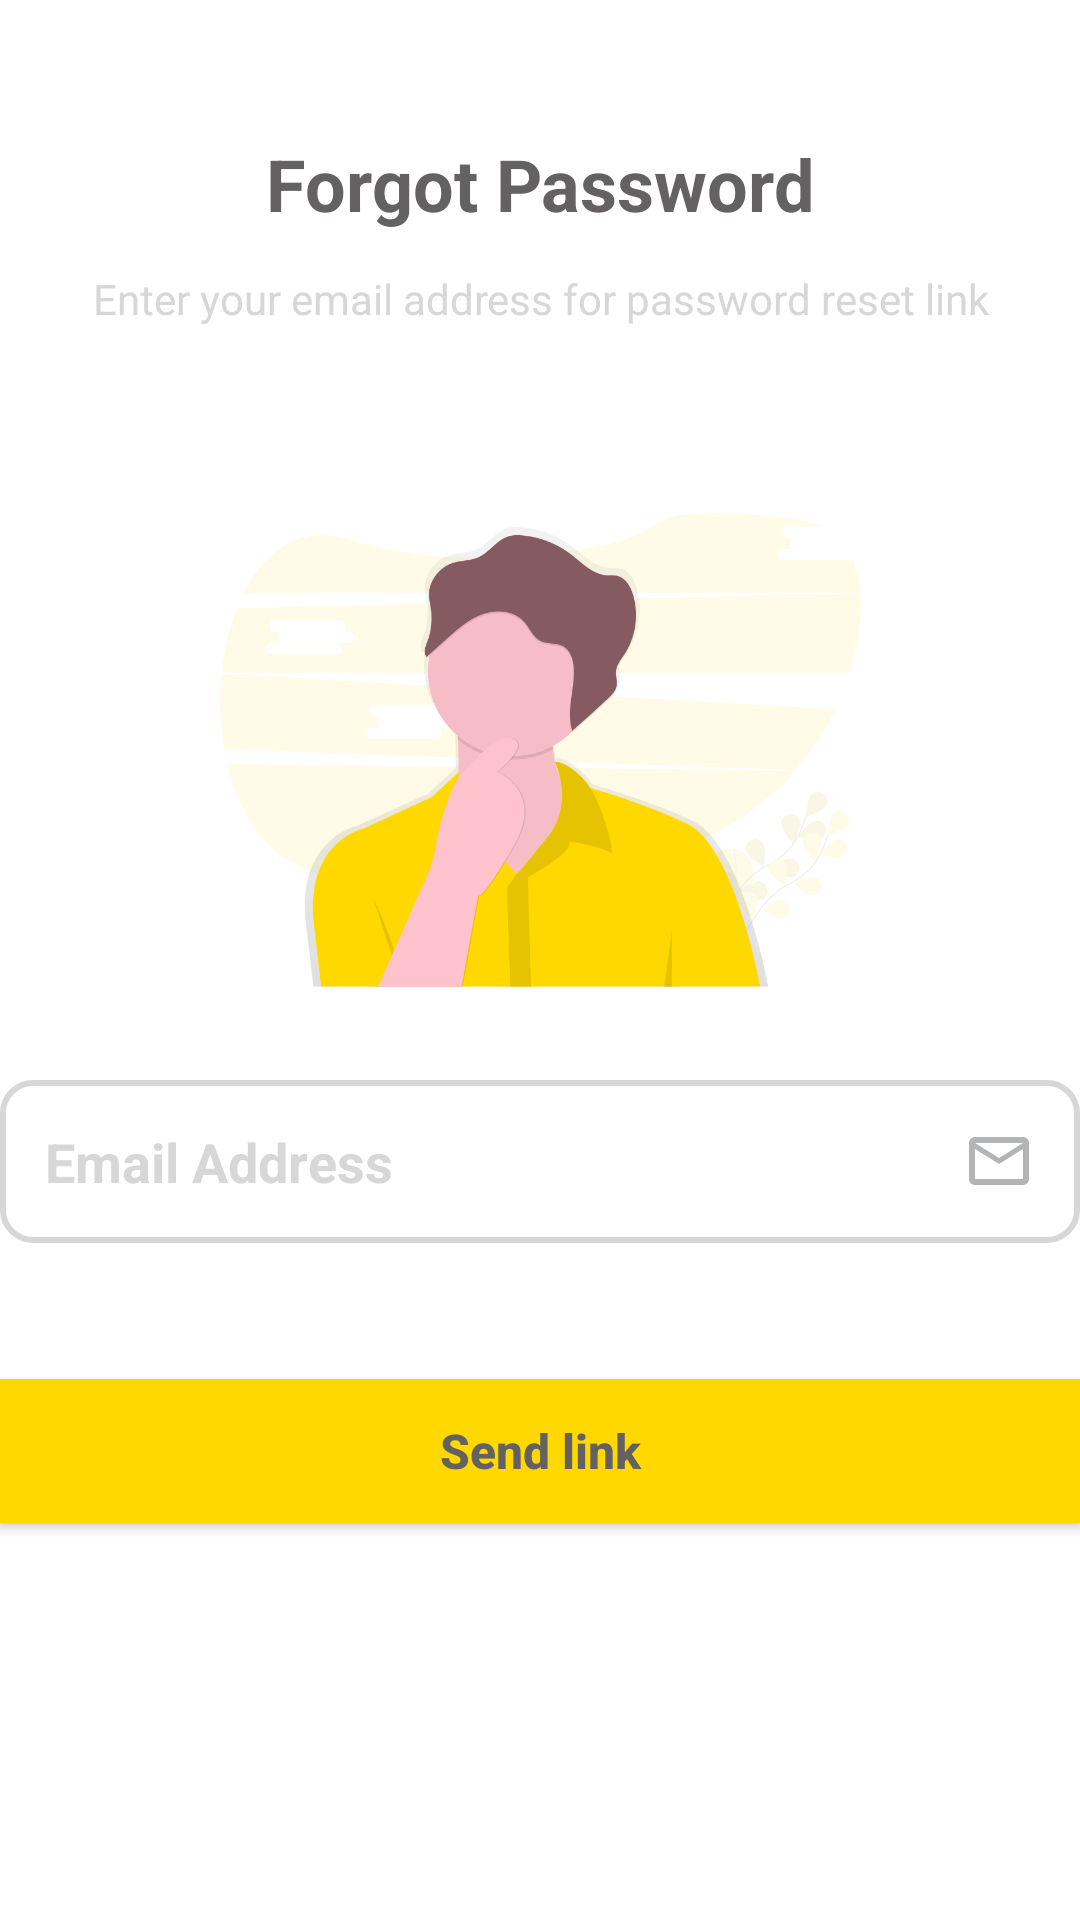

Android layout source for this screen:
<!-- AndroidManifest.xml: application theme Theme.InventoryManagement -->
<!-- res/layout/activity_forget_password.xml -->
<?xml version="1.0" encoding="utf-8"?>
<androidx.constraintlayout.widget.ConstraintLayout xmlns:android="http://schemas.android.com/apk/res/android"
    xmlns:app="http://schemas.android.com/apk/res-auto"
    xmlns:tools="http://schemas.android.com/tools"
    android:layout_width="match_parent"
    android:layout_height="match_parent"
    android:layout_margin="20dp"
    tools:context=".Auth.ForgotPassword">

    <TextView
        android:id="@+id/textView8"
        android:layout_width="wrap_content"
        android:layout_height="wrap_content"
        android:text="@string/forgot_password1"
        android:textColor="@color/dark_grey"
        android:textSize="24sp"
        android:textStyle="bold"
        app:layout_constraintBottom_toBottomOf="parent"
        app:layout_constraintEnd_toEndOf="parent"
        app:layout_constraintStart_toStartOf="parent"
        app:layout_constraintTop_toTopOf="parent"
        app:layout_constraintVertical_bias="0.074"></TextView>

    <TextView
        android:id="@+id/textView7"
        android:layout_width="match_parent"
        android:layout_height="wrap_content"
        android:text="@string/forgot_password2"
        android:textAlignment="center"
        android:textColor="@color/light_grey"
        android:textSize="14sp"
        app:layout_constraintBottom_toBottomOf="parent"
        app:layout_constraintEnd_toEndOf="parent"
        app:layout_constraintHorizontal_bias="0.0"
        app:layout_constraintStart_toStartOf="parent"
        app:layout_constraintTop_toBottomOf="@+id/textView8"
        app:layout_constraintVertical_bias="0.023"></TextView>

    <ImageView
        android:id="@+id/imageView4"
        android:layout_width="349dp"
        android:layout_height="158dp"
        android:layout_marginHorizontal="10dp"
        android:layout_marginTop="39dp"
        android:src="@drawable/forgot_password"
        app:layout_constraintBottom_toBottomOf="parent"
        app:layout_constraintEnd_toEndOf="parent"
        app:layout_constraintStart_toStartOf="parent"
        app:layout_constraintTop_toBottomOf="@+id/textView7"
        app:layout_constraintVertical_bias="0.069" />

    <EditText
        android:id="@+id/reset_email"
        android:layout_width="match_parent"
        android:layout_height="wrap_content"
        android:background="@drawable/edittextborder"
        android:drawableRight="@drawable/ic_baseline_mail_outline_24"
        android:hint="Email Address"
        android:padding="15dp"
        android:textColorHint="@color/light_grey"
        android:textStyle="bold"
        app:layout_constraintBottom_toBottomOf="parent"
        app:layout_constraintEnd_toEndOf="parent"
        app:layout_constraintHorizontal_bias="0.0"
        app:layout_constraintStart_toStartOf="parent"
        app:layout_constraintTop_toBottomOf="@+id/imageView4"
        app:layout_constraintVertical_bias="0.121" />

    <Button
        android:id="@+id/reset_button"
        android:layout_width="match_parent"
        android:layout_height="wrap_content"
        android:layout_gravity="center"
        android:background="@color/yellow"
        android:text="Send link"
        android:textAllCaps="false"
        android:textColor="@color/dark_grey"
        android:textSize="16sp"
        android:textStyle="bold"
        app:layout_constraintBottom_toBottomOf="parent"
        app:layout_constraintEnd_toEndOf="parent"
        app:layout_constraintHorizontal_bias="0.0"
        app:layout_constraintStart_toStartOf="parent"
        app:layout_constraintTop_toBottomOf="@+id/reset_email"
        app:layout_constraintVertical_bias="0.255" />

</androidx.constraintlayout.widget.ConstraintLayout>
<!-- resources referenced by this layout -->
<resources>
  <color name="dark_grey">#636161</color>
  <color name="light_grey">#D7D7D8</color>
  <color name="yellow">#ffd800</color>
  <!-- drawable edittextborder (drawable-v24) -->
  <?xml version="1.0" encoding="utf-8"?>
  <selector xmlns:android="http://schemas.android.com/apk/res/android">
      <item>
          <shape>
              <stroke
                  android:width="2dp"
                  android:color="@color/light_grey"/>
              <corners
                  android:radius="10dp"/>
          </shape>
      </item>
  
  </selector>
  <!-- drawable forgot_password: png bitmap (drawable, 72194 bytes) -->
  <!-- drawable ic_baseline_mail_outline_24 (drawable-v24) -->
  <vector xmlns:android="http://schemas.android.com/apk/res/android" android:width="24dp"
      android:height="24dp" android:tint="#B3B4B6"
      android:viewportWidth="24" android:viewportHeight="24">
      <path android:fillColor="@android:color/white" android:pathData="M20,4L4,4c-1.1,0 -1.99,0.9 -1.99,2L2,18c0,1.1 0.9,2 2,2h16c1.1,0 2,-0.9 2,-2L22,6c0,-1.1 -0.9,-2 -2,-2zM20,18L4,18L4,8l8,5 8,-5v10zM12,11L4,6h16l-8,5z"/>
  </vector>
  <string name="forgot_password1">Forgot Password</string>
  <string name="forgot_password2">Enter your email address for password reset link</string>
  <style name="Theme.InventoryManagement" parent="Theme.MaterialComponents.DayNight.NoActionBar">
          
          <item name="colorPrimary">@color/yellow</item>
          <item name="colorPrimaryVariant">@color/btn_grey</item>
          <item name="colorOnPrimary">@color/white</item>
          
          <item name="colorSecondary">@color/teal_200</item>
          <item name="colorSecondaryVariant">@color/teal_700</item>
          <item name="colorOnSecondary">@color/black</item>
          
          <item name="android:statusBarColor" tools:targetApi="l">?attr/colorOnSecondary</item>
          
          <item name="android:colorButtonNormal">@color/btn_grey</item>
      </style>
  <color name="btn_grey">#45474C</color>
  <color name="white">#FFFFFFFF</color>
  <color name="teal_200">#FF03DAC5</color>
  <color name="teal_700">#FF018786</color>
  <color name="black">#FF000000</color>
</resources>
